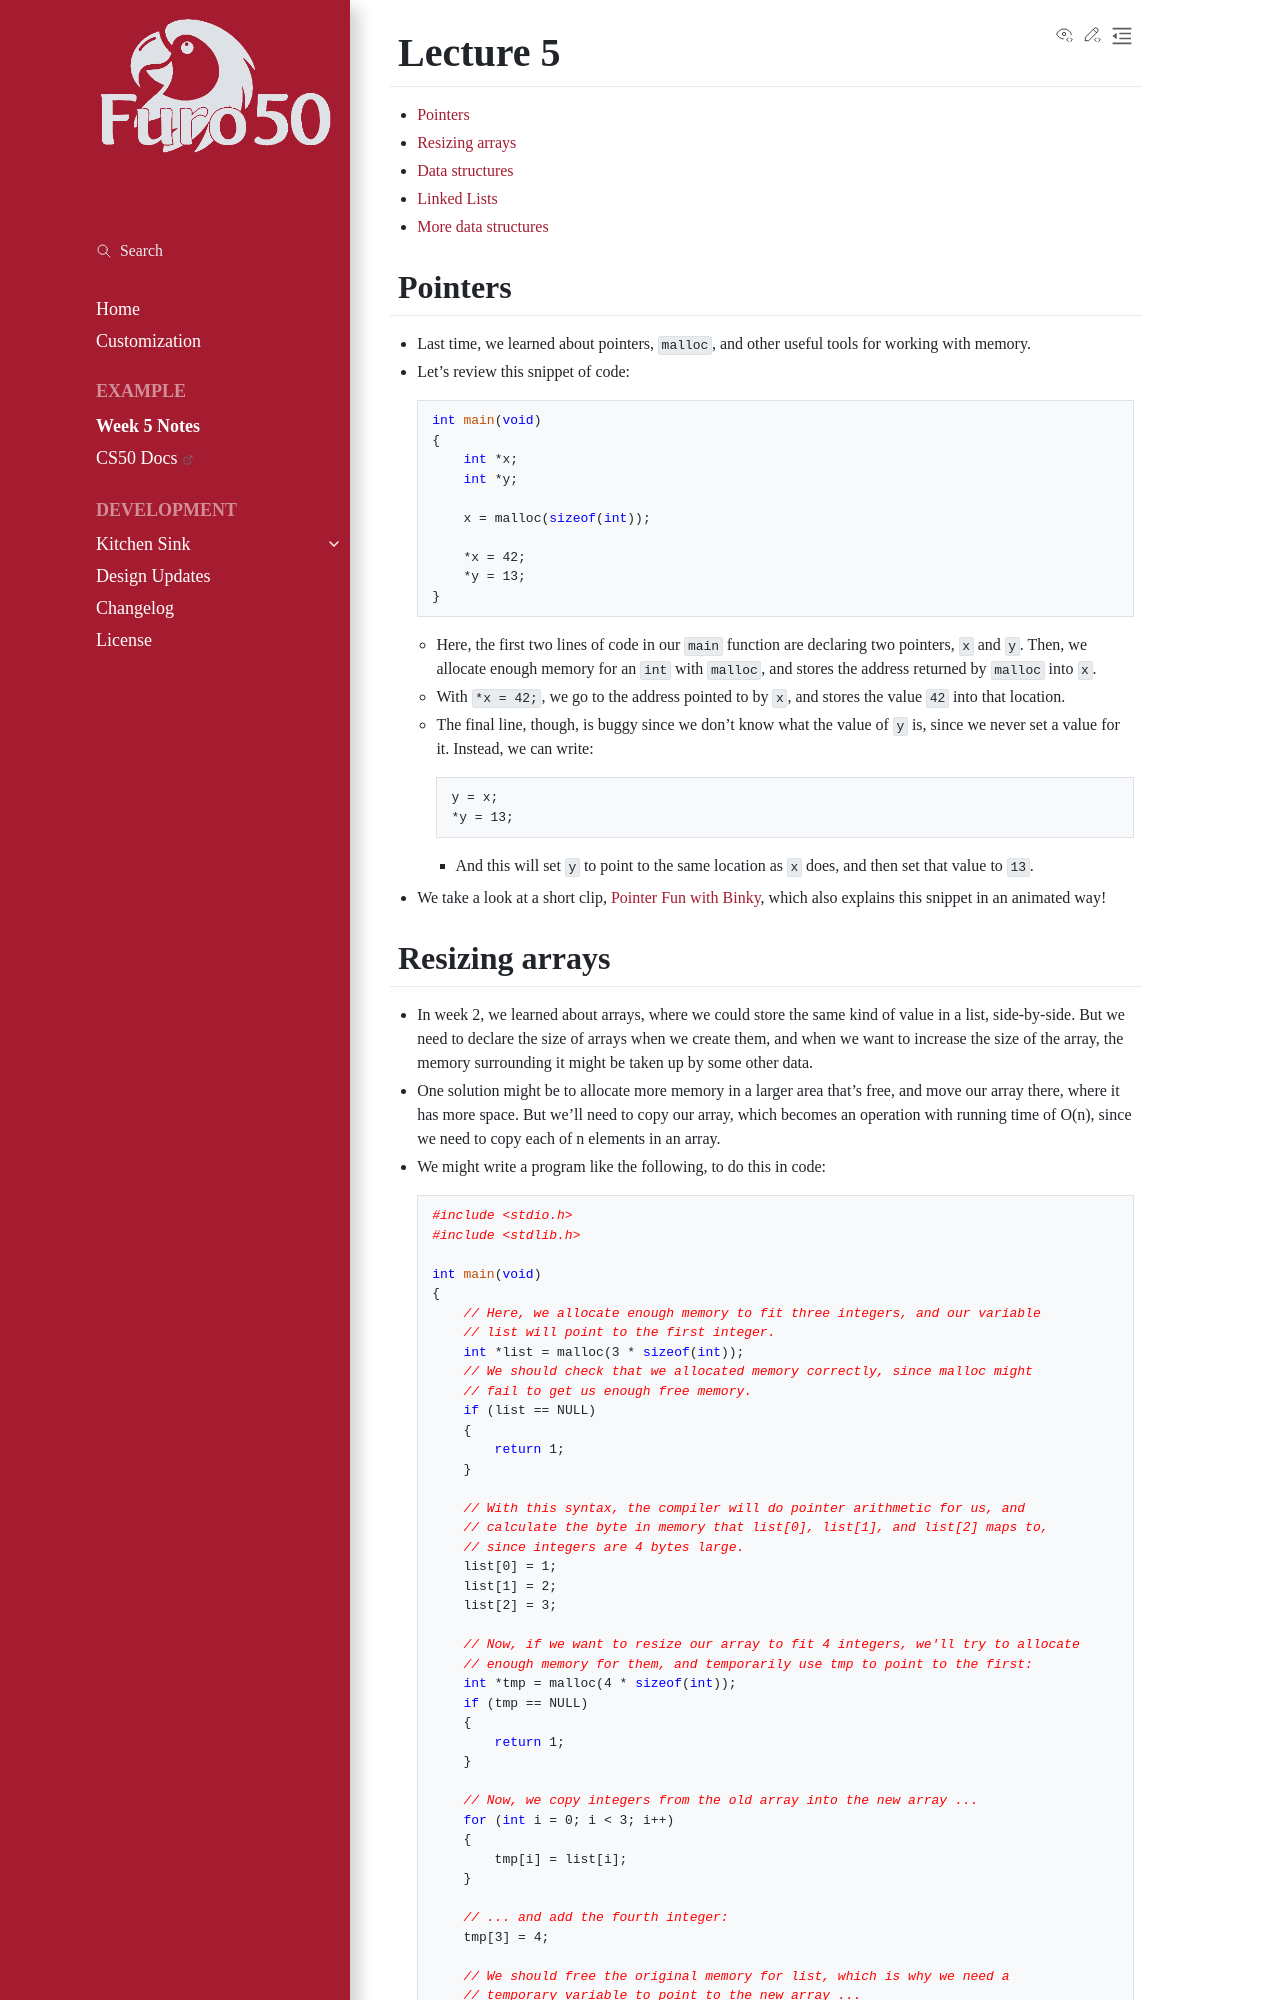

repository: ABD-01/furo50 · page: example/week5/index.html · generator: sphinx

```{raw} html
<style>
h1, h2, .h1, .h2 {
    border-bottom-color: #e9ecef;
    border-bottom-style: solid;
    border-bottom-width: thin;
    padding-bottom: .5rem;
    border-radius: 0; /* override the _scaffold */ 
}
</style>
``` 

# Lecture 5

* [Pointers](#pointers)
* [Resizing arrays](#resizing-arrays)
* [Data structures](#data-structures)
* [Linked Lists](#linked-lists)
* [More data structures](#more-data-structures)

{.subsection}
## Pointers
* Last time, we learned about pointers, `malloc`, and other useful tools for working with memory.
* Let's review this snippet of code:
    ```c
    int main(void)
    {
        int *x;
        int *y;

        x = malloc(sizeof(int));

        *x = 42;
        *y = 13;
    }
    ```
    * Here, the first two lines of code in our `main` function are declaring two pointers, `x` and `y`. Then, we allocate enough memory for an `int` with `malloc`, and stores the address returned by `malloc` into `x`.
    * With `*x = 42;`, we go to the address pointed to by `x`, and stores the value `42` into that location.
    * The final line, though, is buggy since we don't know what the value of `y` is, since we never set a value for it. Instead, we can write:
        ```c
        y = x;
        *y = 13;
        ```
        * And this will set `y` to point to the same location as `x` does, and then set that value to `13`.
* We take a look at a short clip, [Pointer Fun with Binky](https://www.youtube.com/watch?v=3uLKjb973HU), which also explains this snippet in an animated way!

{.subsection}
